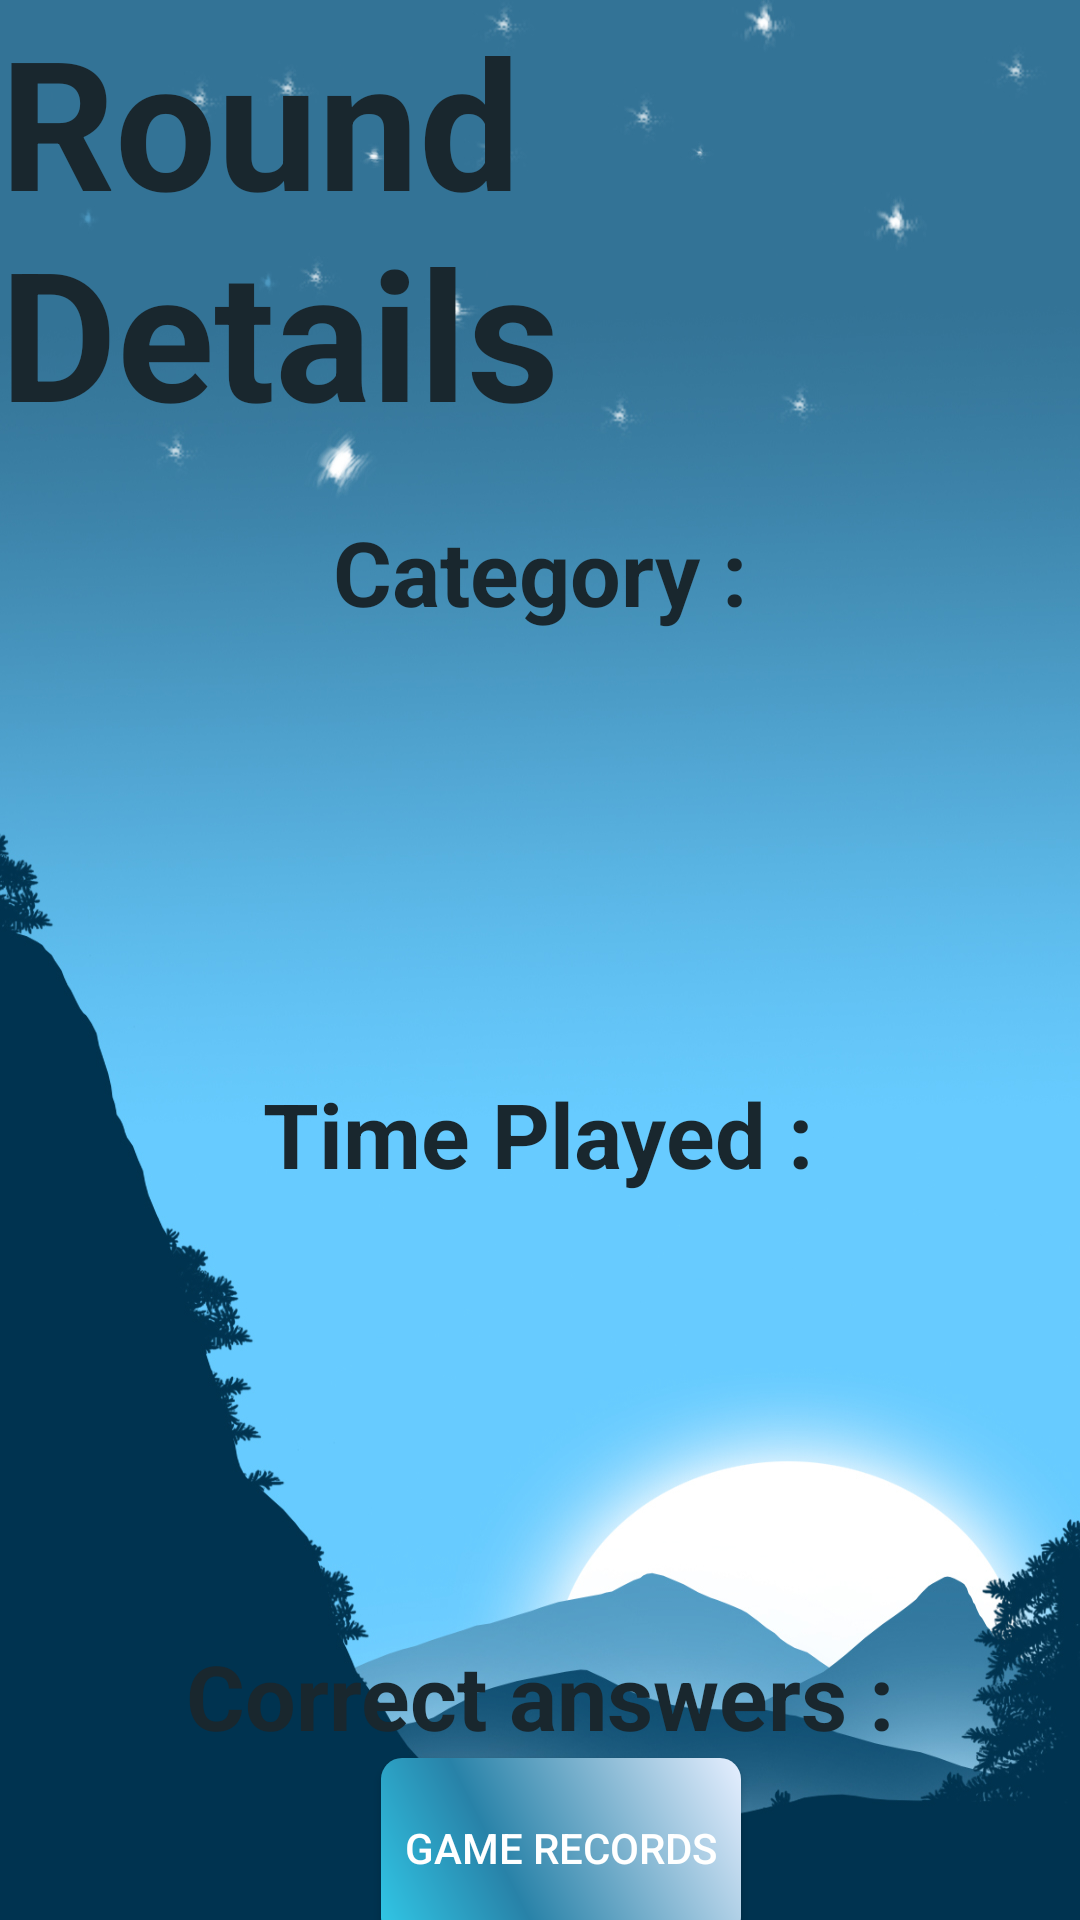

Produce the Android XML layout that renders to this screen, including the resource entries it uses.
<!-- AndroidManifest.xml: application theme Theme.Qwhiz -->
<!-- res/layout/activity_end_game.xml -->
<?xml version="1.0" encoding="utf-8"?>
<androidx.constraintlayout.widget.ConstraintLayout xmlns:android="http://schemas.android.com/apk/res/android"
    xmlns:app="http://schemas.android.com/apk/res-auto"
    xmlns:tools="http://schemas.android.com/tools"
    android:layout_width="match_parent"
    android:layout_height="match_parent"
    android:background="@drawable/end_game_background"
    tools:context=".EndGameActivity">

    <TextView
        android:id="@+id/timePlayedTV"
        android:layout_width="wrap_content"
        android:layout_height="wrap_content"
        android:layout_marginTop="20dp"
        android:textColor="#19272E"
        android:textSize="20sp"
        android:textStyle="bold"
        app:layout_constraintEnd_toEndOf="parent"
        app:layout_constraintStart_toStartOf="parent"
        app:layout_constraintTop_toBottomOf="@+id/staticTimePlayedTextView" />

    <TextView
        android:id="@+id/categoryPlayedTV"
        android:layout_width="wrap_content"
        android:layout_height="wrap_content"
        android:layout_marginTop="20dp"
        android:textColor="#19272E"
        android:textSize="20sp"
        android:textStyle="bold"
        app:layout_constraintEnd_toEndOf="parent"
        app:layout_constraintStart_toStartOf="parent"
        app:layout_constraintTop_toBottomOf="@+id/staticCategoryTextView" />

    <TextView
        android:id="@+id/scorePlayedTV"
        android:layout_width="wrap_content"
        android:layout_height="wrap_content"

        android:layout_marginTop="20dp"
        android:textColor="#19272E"
        android:textSize="20sp"
        android:textStyle="bold"
        app:layout_constraintEnd_toEndOf="parent"
        app:layout_constraintStart_toStartOf="parent"
        app:layout_constraintTop_toBottomOf="@+id/staticScroePlayedTextView" />

    <Button
        android:id="@+id/exitButton"
        android:layout_width="wrap_content"
        android:layout_height="wrap_content"
        android:background="@drawable/exit_button"
        android:onClick="goToMain"
        android:text="@string/end_game_btn"
        android:textColor="#FFFFFFFF"
        app:backgroundTint="@null"
        app:layout_constraintBottom_toBottomOf="parent"
        app:layout_constraintEnd_toEndOf="parent"
        app:layout_constraintHorizontal_bias="0.529"
        app:layout_constraintStart_toStartOf="parent"
        app:layout_constraintTop_toBottomOf="@+id/scorePlayedTV"
        app:layout_constraintVertical_bias="0.888" />

    <TextView
        android:id="@+id/textView"
        android:layout_width="wrap_content"
        android:layout_height="wrap_content"
        android:text="Round Details"
        android:textColor="#19272E"
        android:textSize="60sp"
        android:textStyle="bold"
        app:layout_constraintEnd_toEndOf="parent"
        app:layout_constraintStart_toStartOf="parent"
        app:layout_constraintTop_toTopOf="parent" />

    <TextView
        android:id="@+id/staticCategoryTextView"
        android:layout_width="wrap_content"
        android:layout_height="wrap_content"
        android:layout_marginTop="20dp"
        android:text="@string/category"
        android:textColor="#19272E"
        android:textSize="30sp"
        android:textStyle="bold"
        app:layout_constraintEnd_toEndOf="parent"
        app:layout_constraintStart_toStartOf="parent"
        app:layout_constraintTop_toBottomOf="@+id/textView" />

    <TextView
        android:id="@+id/staticTimePlayedTextView"
        android:layout_width="wrap_content"
        android:layout_height="wrap_content"
        android:layout_marginTop="100dp"
        android:text="@string/time"
        android:textColor="#19272E"
        android:textSize="30sp"
        android:textStyle="bold"
        app:layout_constraintEnd_toEndOf="parent"
        app:layout_constraintHorizontal_bias="0.497"
        app:layout_constraintStart_toStartOf="parent"
        app:layout_constraintTop_toBottomOf="@+id/categoryPlayedTV" />

    <TextView
        android:id="@+id/staticScroePlayedTextView"
        android:layout_width="wrap_content"
        android:layout_height="wrap_content"
        android:layout_marginTop="100dp"
        android:text="@string/score"
        android:textColor="#19272E"
        android:textSize="30sp"
        android:textStyle="bold"
        app:layout_constraintEnd_toEndOf="parent"
        app:layout_constraintStart_toStartOf="parent"
        app:layout_constraintTop_toBottomOf="@+id/timePlayedTV" />
</androidx.constraintlayout.widget.ConstraintLayout>
<!-- resources referenced by this layout -->
<resources>
  <!-- drawable end_game_background: jpg bitmap (drawable, 321172 bytes) -->
  <!-- drawable exit_button (drawable) -->
  <?xml version="1.0" encoding="utf-8"?>
  <shape xmlns:android="http://schemas.android.com/apk/res/android" android:shape="rectangle" >
      <corners
          android:radius="7dp"
          />
      <gradient
          android:angle="45"
          android:centerX="35%"
          android:centerColor="#2882A8"
          android:startColor="#31C9E8"
          android:endColor="#E6EFFF"
          android:type="linear"
          />
      <padding
          android:left="0dp"
          android:top="0dp"
          android:right="0dp"
          android:bottom="0dp"
          />
      <size
          android:width="120dp"
          android:height="60dp"
          />
  </shape>
  <string name="category">Category : </string>
  <string name="end_game_btn">Game records</string>
  <string name="score">Correct answers : </string>
  <string name="time">Time Played : </string>
  <style name="Theme.Qwhiz" parent="Theme.MaterialComponents.Light.NoActionBar">
          
          <item name="colorPrimary">@color/purple_500</item>
          <item name="colorPrimaryVariant">@color/purple_700</item>
          <item name="colorOnPrimary">@color/white</item>
          
          <item name="colorSecondary">@color/teal_200</item>
          <item name="colorSecondaryVariant">@color/teal_700</item>
          <item name="colorOnSecondary">@color/black</item>
          
          <item name="android:statusBarColor" tools:targetApi="l">?attr/colorPrimaryVariant</item>
          
      </style>
  <!-- not gathered from this repository: default colours our renderer supplied (Android Studio template values) -->
  <color name="purple_500">#FF6200EE</color>
  <color name="purple_700">#FF3700B3</color>
  <color name="teal_200">#FF03DAC5</color>
  <color name="teal_700">#FF018786</color>
  <color name="black">#FF000000</color>
  <color name="white">#FFFFFFFF</color>
</resources>
